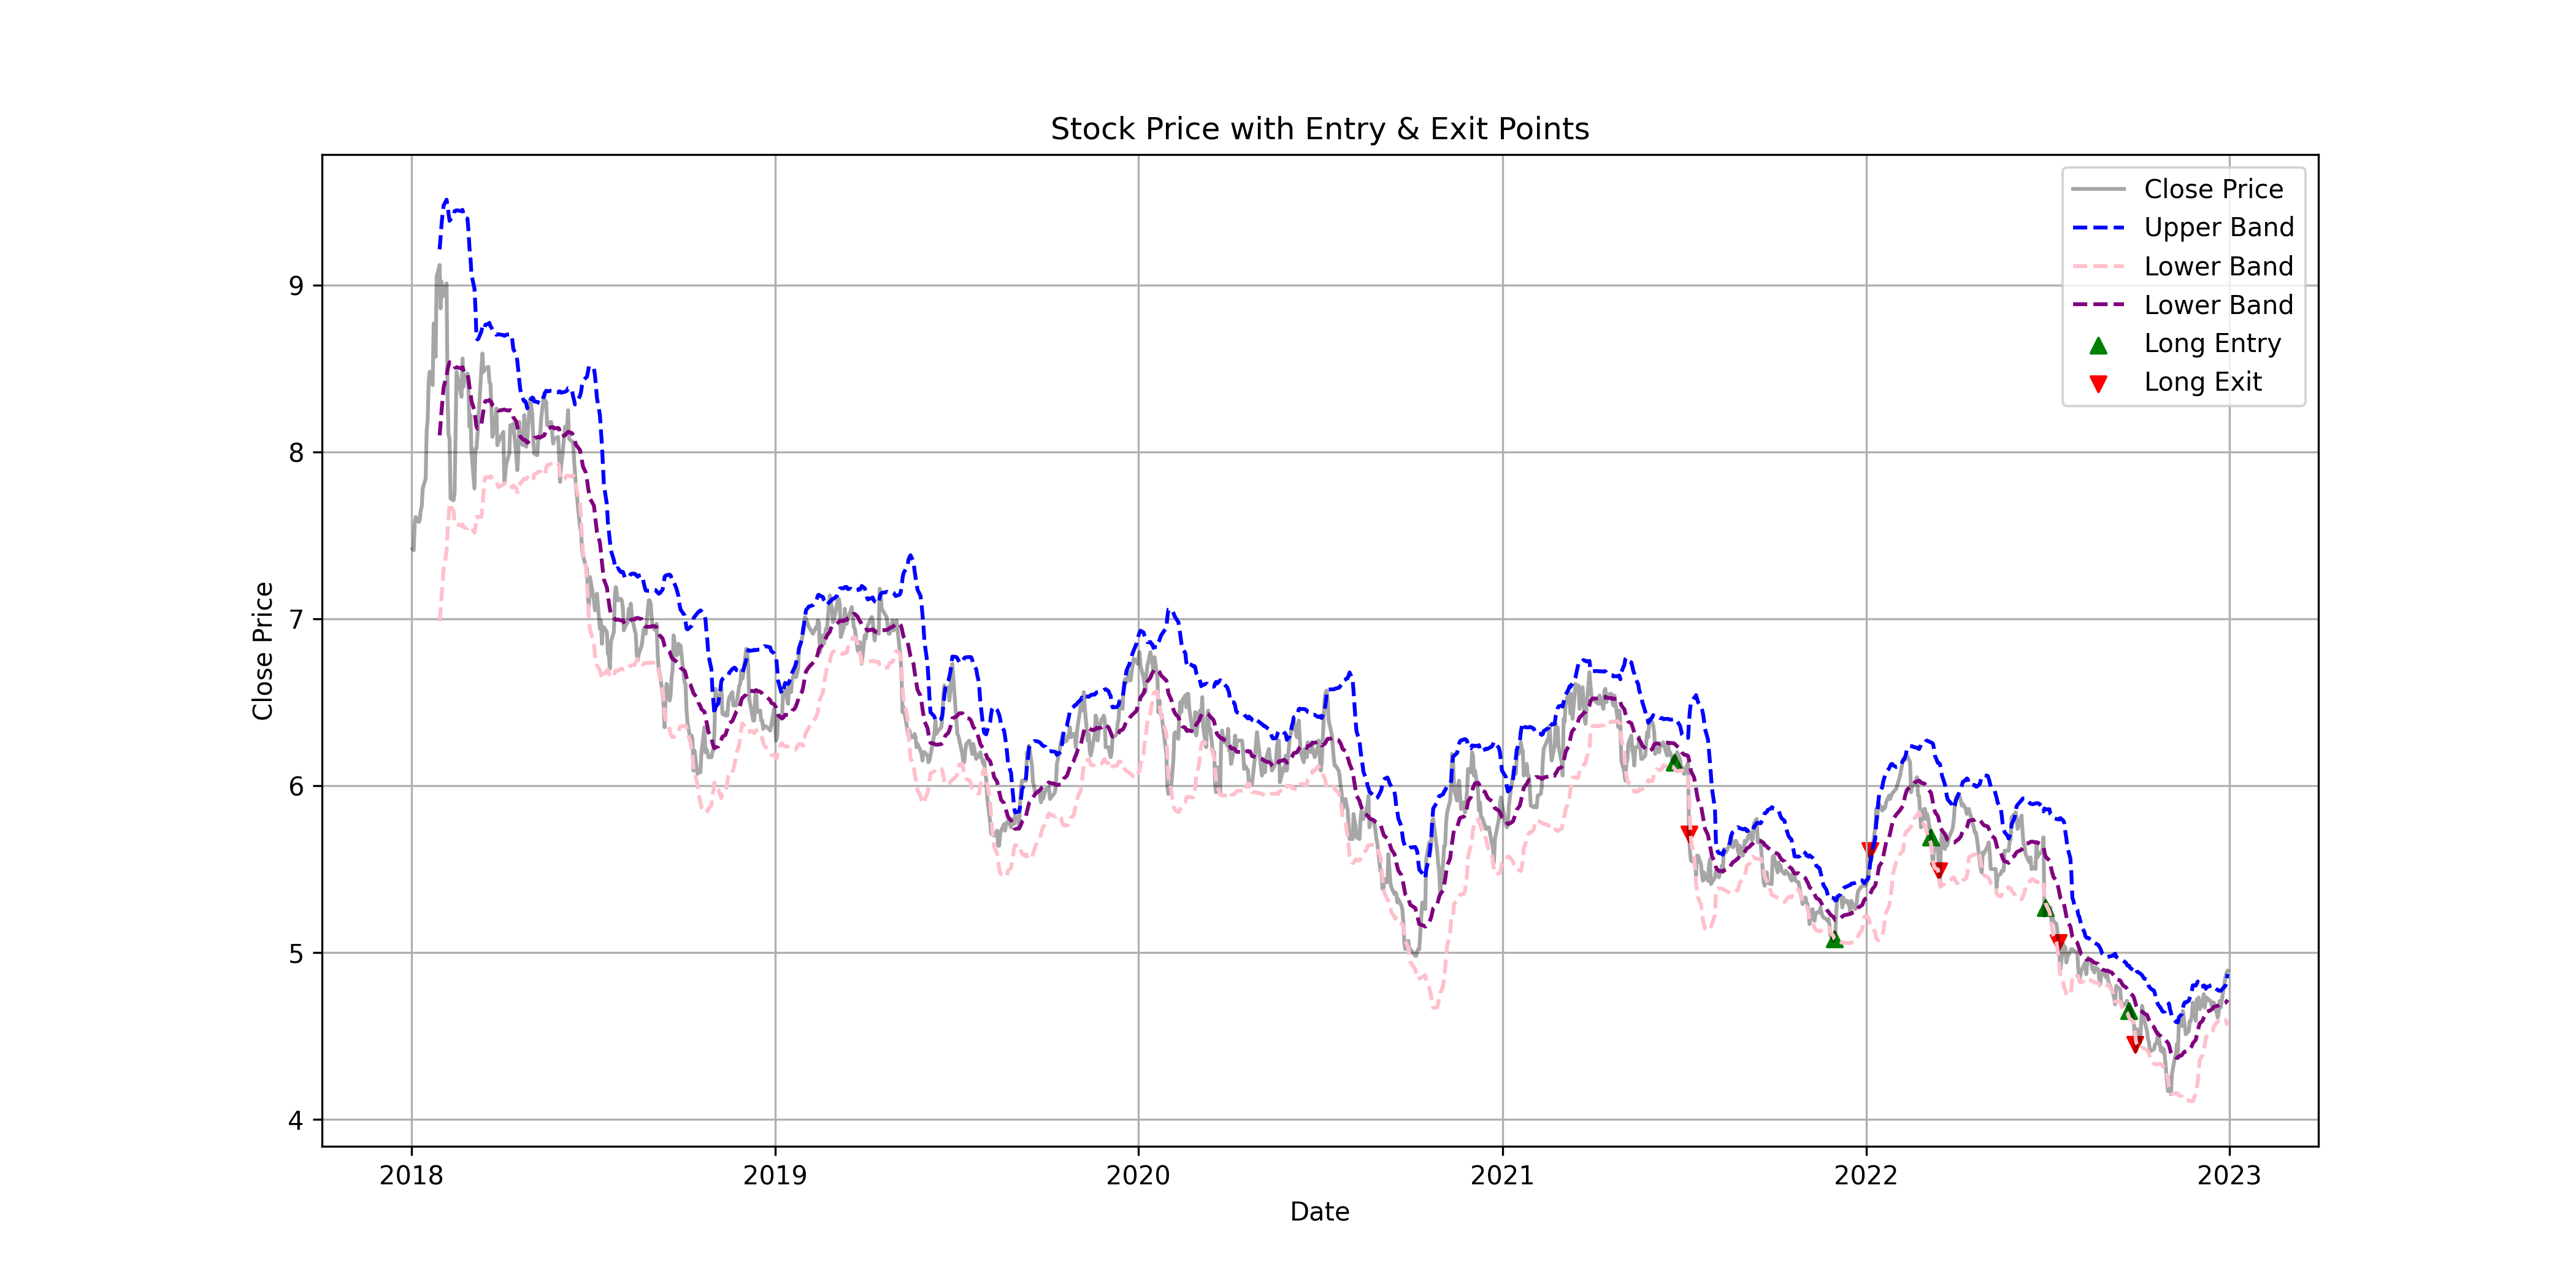

The file beside this chart, header and first rows:
Date, Open, High, Low, Close, Adj Close, Volume, RSI, Middle Band, Upper Band, Lower Band, touch_upper, touch_lower, Long Entry, Long Exit, Short Entry, Short Exit, Long Profit, Short Profit, Balance
02/01/2018, 7.25, 7.46, 7.24, 7.42, 5.014, 404126442, , , , , FALSE, FALSE, FALSE, FALSE, FALSE, FALSE, 0, 0, 0
03/01/2018, 7.44, 7.47, 7.4, 7.41, 5.008, 348984978, , , , , FALSE, FALSE, FALSE, FALSE, FALSE, FALSE, 0, 0, 0
04/01/2018, 7.47, 7.62, 7.46, 7.57, 5.116, 634437192, , , , , FALSE, FALSE, FALSE, FALSE, FALSE, FALSE, 0, 0, 0
05/01/2018, 7.6, 7.63, 7.55, 7.61, 5.143, 364650074, , , , , FALSE, FALSE, FALSE, FALSE, FALSE, FALSE, 0, 0, 0
08/01/2018, 7.61, 7.64, 7.52, 7.58, 5.122, 319174301, , , , , FALSE, FALSE, FALSE, FALSE, FALSE, FALSE, 0, 0, 0
09/01/2018, 7.59, 7.62, 7.54, 7.59, 5.129, 319619551, , , , , FALSE, FALSE, FALSE, FALSE, FALSE, FALSE, 0, 0, 0
10/01/2018, 7.55, 7.71, 7.53, 7.65, 5.17, 398473117, , , , , FALSE, FALSE, FALSE, FALSE, FALSE, FALSE, 0, 0, 0
11/01/2018, 7.62, 7.67, 7.59, 7.67, 5.183, 293150264, , , , , FALSE, FALSE, FALSE, FALSE, FALSE, FALSE, 0, 0, 0
12/01/2018, 7.75, 7.78, 7.69, 7.78, 5.258, 332063973, , , , , FALSE, FALSE, FALSE, FALSE, FALSE, FALSE, 0, 0, 0
15/01/2018, 7.82, 7.95, 7.74, 7.84, 5.298, 500107413, , , , , FALSE, FALSE, FALSE, FALSE, FALSE, FALSE, 0, 0, 0
16/01/2018, 7.87, 8.13, 7.84, 8.13, 5.494, 684154934, , , , , FALSE, FALSE, FALSE, FALSE, FALSE, FALSE, 0, 0, 0
17/01/2018, 8.1, 8.2, 8.04, 8.19, 5.535, 598218919, , , , , FALSE, FALSE, FALSE, FALSE, FALSE, FALSE, 0, 0, 0
18/01/2018, 8.3, 8.44, 8.23, 8.42, 5.69, 643345879, , , , , FALSE, FALSE, FALSE, FALSE, FALSE, FALSE, 0, 0, 0
19/01/2018, 8.44, 8.48, 8.34, 8.48, 5.731, 506693104, , , , , FALSE, FALSE, FALSE, FALSE, FALSE, FALSE, 0, 0, 0
22/01/2018, 8.4, 8.48, 8.31, 8.4, 5.677, 552615389, 90.16, , , , FALSE, FALSE, FALSE, FALSE, FALSE, FALSE, 0, 0, 0
23/01/2018, 8.33, 8.8, 8.33, 8.77, 5.927, 804476473, 93.04, , , , FALSE, FALSE, FALSE, FALSE, FALSE, FALSE, 0, 0, 0
24/01/2018, 8.78, 8.79, 8.62, 8.73, 5.9, 506805148, 89.73, , , , FALSE, FALSE, FALSE, FALSE, FALSE, FALSE, 0, 0, 0
25/01/2018, 8.74, 8.74, 8.51, 8.57, 5.792, 567734687, 80.38, , , , FALSE, FALSE, FALSE, FALSE, FALSE, FALSE, 0, 0, 0
26/01/2018, 8.64, 9.08, 8.62, 9.05, 6.116, 981149841, 86.21, , , , FALSE, FALSE, FALSE, FALSE, FALSE, FALSE, 0, 0, 0
29/01/2018, 9.15, 9.39, 8.96, 9.12, 6.163, 767985586, 86.6, 8.099, 9.214, 6.984, FALSE, FALSE, FALSE, FALSE, FALSE, FALSE, 0, 0, 0
30/01/2018, 9, 9.06, 8.8, 8.86, 5.988, 680978368, 76.42, 8.171, 9.287, 7.055, FALSE, FALSE, FALSE, FALSE, FALSE, FALSE, 0, 0, 0
31/01/2018, 8.86, 9.06, 8.67, 9.02, 6.096, 652879292, 77.78, 8.251, 9.369, 7.134, FALSE, FALSE, FALSE, FALSE, FALSE, FALSE, 0, 0, 0
01/02/2018, 9.11, 9.24, 8.92, 8.93, 6.035, 495420278, 73.86, 8.319, 9.428, 7.211, FALSE, FALSE, FALSE, FALSE, FALSE, FALSE, 0, 0, 0
02/02/2018, 8.85, 8.99, 8.72, 8.95, 6.048, 525959497, 73.42, 8.386, 9.476, 7.297, FALSE, FALSE, FALSE, FALSE, FALSE, FALSE, 0, 0, 0
05/02/2018, 8.6, 9.09, 8.6, 9.01, 6.089, 571944075, 70.56, 8.458, 9.512, 7.404, FALSE, FALSE, FALSE, FALSE, FALSE, FALSE, 0, 0, 0
06/02/2018, 8.61, 8.79, 8.32, 8.32, 5.623, 1055788696, 52.35, 8.494, 9.469, 7.52, FALSE, FALSE, FALSE, FALSE, FALSE, FALSE, 0, 0, 0
07/02/2018, 8.69, 8.7, 8.1, 8.1, 5.474, 909354838, 44.2, 8.517, 9.428, 7.606, FALSE, FALSE, FALSE, FALSE, FALSE, FALSE, 0, 0, 0
08/02/2018, 8.23, 8.23, 7.94, 8.08, 5.46, 686572198, 42.65, 8.537, 9.385, 7.69, FALSE, FALSE, FALSE, FALSE, FALSE, FALSE, 0, 0, 0
09/02/2018, 7.76, 7.87, 7.6, 7.72, 5.217, 961231541, 38.67, 8.534, 9.393, 7.676, FALSE, TRUE, FALSE, FALSE, FALSE, FALSE, 0, 0, 0
12/02/2018, 7.8, 7.86, 7.62, 7.71, 5.21, 509941889, 29.92, 8.528, 9.411, 7.645, FALSE, FALSE, FALSE, FALSE, FALSE, FALSE, 0, 0, 0
13/02/2018, 7.89, 7.99, 7.75, 7.75, 5.237, 468793801, 31.44, 8.509, 9.443, 7.575, FALSE, FALSE, FALSE, FALSE, FALSE, FALSE, 0, 0, 0
14/02/2018, 7.85, 8.19, 7.81, 8.1, 5.474, 533791022, 41.7, 8.504, 9.445, 7.564, FALSE, FALSE, FALSE, FALSE, FALSE, FALSE, 0, 0, 0
15/02/2018, 8.3, 8.49, 8.24, 8.48, 5.731, 522385492, 39.56, 8.507, 9.448, 7.567, FALSE, FALSE, FALSE, FALSE, FALSE, FALSE, 0, 0, 0
20/02/2018, 8.5, 8.51, 8.25, 8.33, 5.629, 414637298, 35.94, 8.5, 9.443, 7.557, FALSE, FALSE, FALSE, FALSE, FALSE, FALSE, 0, 0, 0
21/02/2018, 8.42, 8.6, 8.36, 8.56, 5.785, 358843456, 44.6, 8.508, 9.451, 7.565, FALSE, FALSE, FALSE, FALSE, FALSE, FALSE, 0, 0, 0
22/02/2018, 8.48, 8.49, 8.36, 8.39, 5.67, 479772102, 38.71, 8.489, 9.425, 7.553, FALSE, FALSE, FALSE, FALSE, FALSE, FALSE, 0, 0, 0
23/02/2018, 8.48, 8.55, 8.4, 8.44, 5.704, 307480597, 41.09, 8.475, 9.403, 7.546, FALSE, FALSE, FALSE, FALSE, FALSE, FALSE, 0, 0, 0
26/02/2018, 8.54, 8.62, 8.41, 8.47, 5.724, 340706853, 41.3, 8.47, 9.397, 7.542, FALSE, FALSE, FALSE, FALSE, FALSE, FALSE, 0, 0, 0
27/02/2018, 8.61, 8.61, 8.31, 8.38, 5.663, 501478452, 38.71, 8.436, 9.323, 7.549, FALSE, FALSE, FALSE, FALSE, FALSE, FALSE, 0, 0, 0
28/02/2018, 8.25, 8.32, 8.06, 8.15, 5.508, 503887155, 46.35, 8.388, 9.222, 7.553, FALSE, FALSE, FALSE, FALSE, FALSE, FALSE, 0, 0, 0
01/03/2018, 8.07, 8.28, 8.01, 8.22, 5.555, 437866880, 52.75, 8.356, 9.162, 7.549, FALSE, FALSE, FALSE, FALSE, FALSE, FALSE, 0, 0, 0
02/03/2018, 8.08, 8.1, 7.94, 8, 5.406, 828348660, 48.32, 8.305, 9.061, 7.548, FALSE, FALSE, FALSE, FALSE, FALSE, FALSE, 0, 0, 0
05/03/2018, 7.95, 7.98, 7.75, 7.78, 5.258, 568971276, 51.34, 8.247, 8.978, 7.516, FALSE, FALSE, FALSE, FALSE, FALSE, FALSE, 0, 0, 0
06/03/2018, 7.93, 8.06, 7.83, 8.02, 5.42, 477478967, 56.28, 8.201, 8.858, 7.543, FALSE, FALSE, FALSE, FALSE, FALSE, FALSE, 0, 0, 0
07/03/2018, 7.98, 8.25, 7.97, 8.02, 5.42, 470385565, 55.56, 8.151, 8.69, 7.612, FALSE, FALSE, FALSE, FALSE, FALSE, FALSE, 0, 0, 0
08/03/2018, 8.2, 8.2, 8.05, 8.1, 5.474, 303070309, 50, 8.14, 8.674, 7.606, FALSE, FALSE, FALSE, FALSE, FALSE, FALSE, 0, 0, 0
09/03/2018, 8.19, 8.22, 8.11, 8.2, 5.541, 236188184, 42.55, 8.145, 8.679, 7.611, FALSE, FALSE, FALSE, FALSE, FALSE, FALSE, 0, 0, 0
12/03/2018, 8.4, 8.51, 8.32, 8.5, 5.744, 551332044, 54.19, 8.166, 8.722, 7.61, FALSE, FALSE, FALSE, FALSE, FALSE, FALSE, 0, 0, 0
13/03/2018, 8.5, 8.72, 8.46, 8.59, 5.805, 523052696, 50.79, 8.21, 8.755, 7.664, FALSE, FALSE, FALSE, FALSE, FALSE, FALSE, 0, 0, 0
14/03/2018, 8.5, 8.5, 8.35, 8.48, 5.731, 407125360, 52.46, 8.248, 8.752, 7.744, FALSE, FALSE, FALSE, FALSE, FALSE, FALSE, 0, 0, 0
15/03/2018, 8.41, 8.52, 8.35, 8.49, 5.737, 276157762, 51.4, 8.285, 8.741, 7.829, FALSE, FALSE, FALSE, FALSE, FALSE, FALSE, 0, 0, 0
16/03/2018, 8.43, 8.5, 8.41, 8.5, 5.744, 442109248, 50.85, 8.305, 8.762, 7.848, FALSE, FALSE, FALSE, FALSE, FALSE, FALSE, 0, 0, 0
19/03/2018, 8.5, 8.58, 8.44, 8.51, 5.751, 275872400, 53.85, 8.307, 8.766, 7.847, FALSE, FALSE, FALSE, FALSE, FALSE, FALSE, 0, 0, 0
20/03/2018, 8.5, 8.5, 8.35, 8.42, 5.69, 333307458, 58.71, 8.311, 8.773, 7.849, FALSE, FALSE, FALSE, FALSE, FALSE, FALSE, 0, 0, 0
21/03/2018, 8.5, 8.6, 8.36, 8.41, 5.683, 320658937, 56.38, 8.304, 8.754, 7.853, FALSE, FALSE, FALSE, FALSE, FALSE, FALSE, 0, 0, 0
22/03/2018, 8.47, 8.55, 8.24, 8.27, 5.589, 331927028, 59.57, 8.298, 8.746, 7.849, FALSE, FALSE, FALSE, FALSE, FALSE, FALSE, 0, 0, 0
23/03/2018, 7.91, 8.09, 7.9, 8.09, 5.467, 557851691, 61.31, 8.28, 8.732, 7.828, FALSE, FALSE, FALSE, FALSE, FALSE, FALSE, 0, 0, 0
26/03/2018, 8.09, 8.19, 7.95, 8.19, 5.535, 341191717, 56.91, 8.266, 8.711, 7.821, FALSE, FALSE, FALSE, FALSE, FALSE, FALSE, 0, 0, 0
27/03/2018, 8.35, 8.35, 8.2, 8.26, 5.582, 300666458, 59.23, 8.26, 8.702, 7.818, FALSE, FALSE, FALSE, FALSE, FALSE, FALSE, 0, 0, 0
28/03/2018, 8.2, 8.32, 8.04, 8.04, 5.433, 381720282, 47.92, 8.255, 8.704, 7.805, FALSE, FALSE, FALSE, FALSE, FALSE, FALSE, 0, 0, 0
... 1,174 more rows
